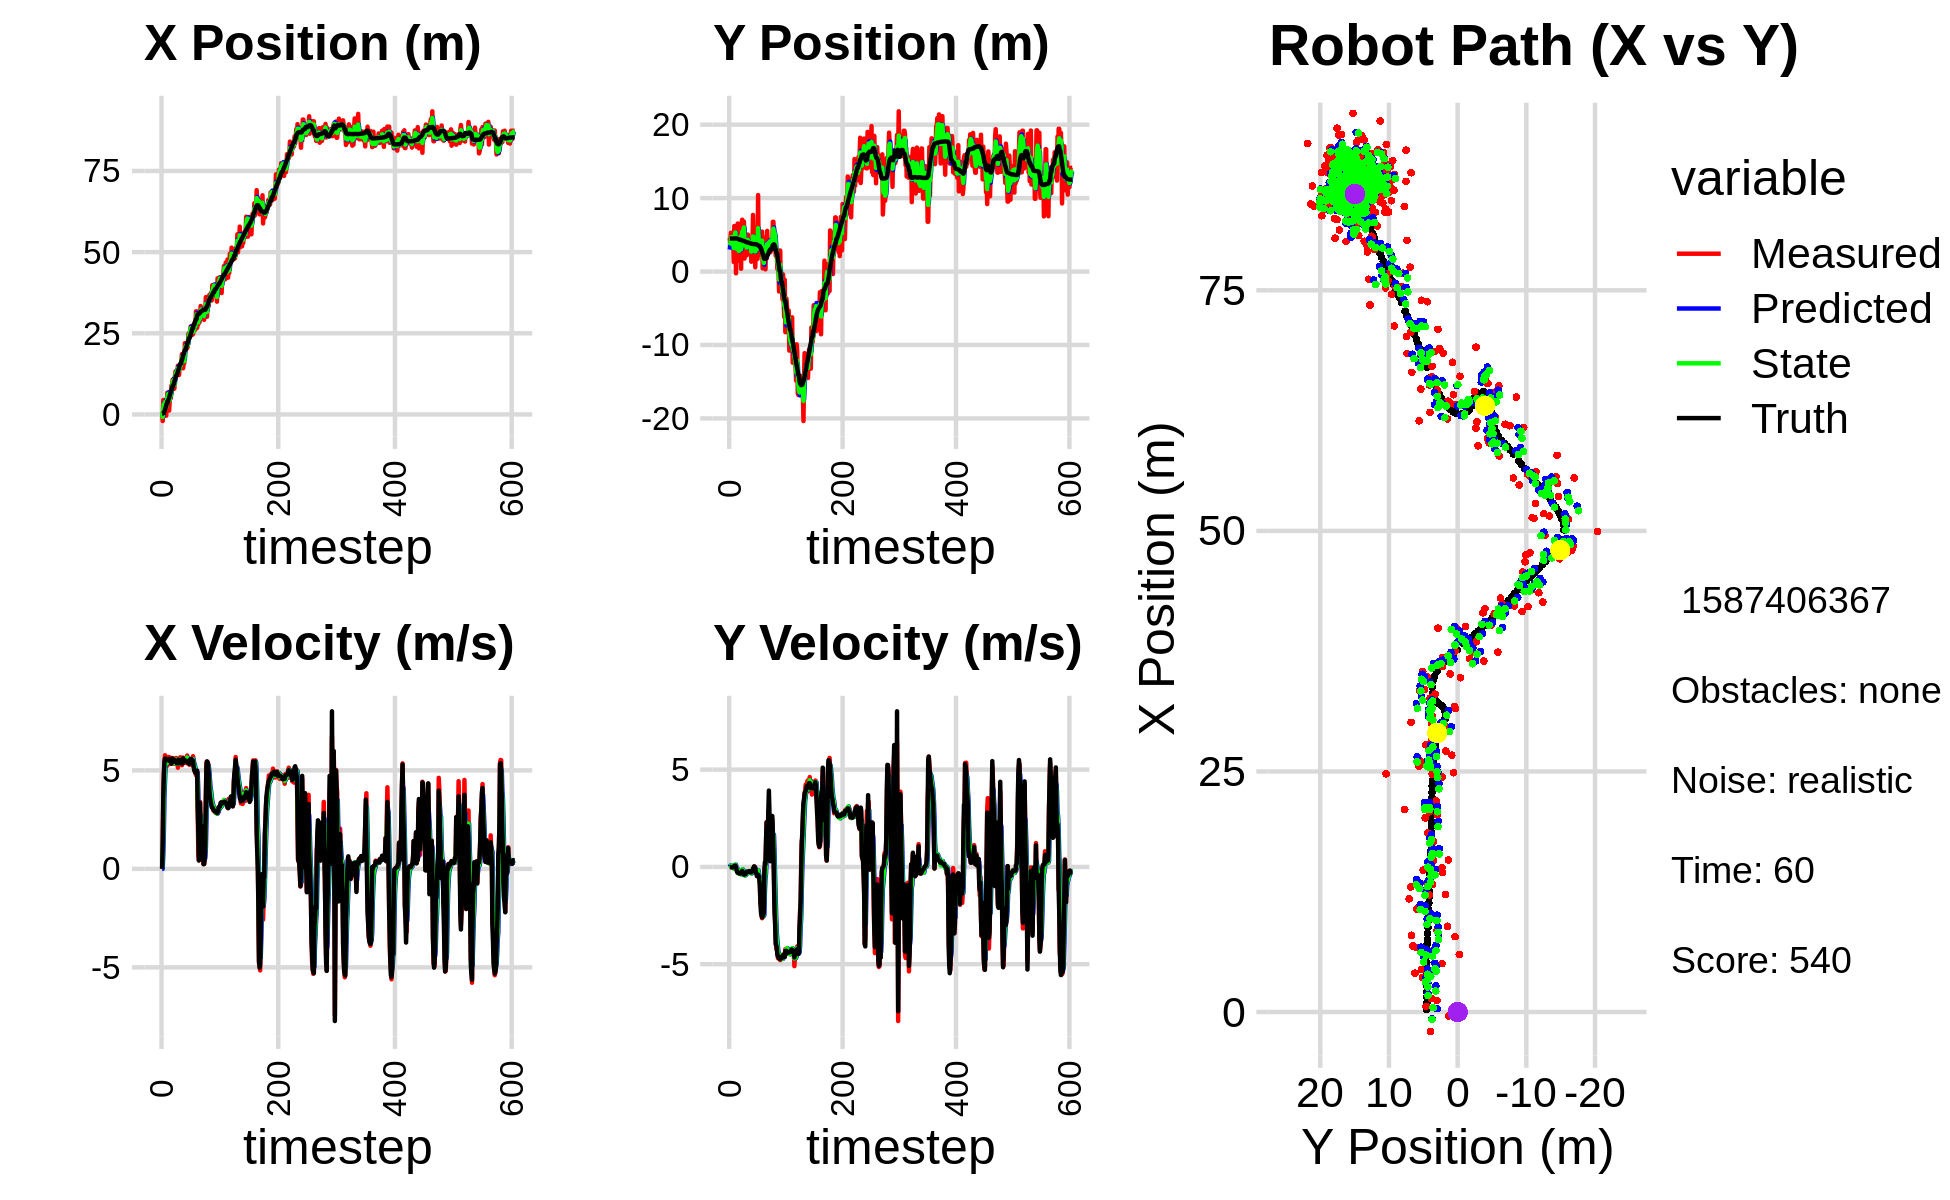

Source data for this figure (header and first rows):
6.858171816631453144e-01, 6.448641061919154538e+00, 0.000000000000000000e+00, 0.000000000000000000e+00, 0.000000000000000000e+00, 0.000000000000000000e+00, 0.000000000000000000e+00, 0.000000000000000000e+00, 3.458477993172296427e-01, 2.987669874056074537e+00, 0.000000000000000000e+00, 0.000000000000000000e+00, 2.611981329154584586e-01, 4.504100323094607283e+00, 0.000000000000000000e+00, 0.000000000000000000e+00, 0.000000000000000000e+00, -1.557653013151139021e-04
5.869472325056167561e-01, 4.586800671618826541e+00, 0.000000000000000000e+00, -0.000000000000000000e+00, 3.458477993172296427e-01, 2.987669874056074537e+00, 0.000000000000000000e+00, 0.000000000000000000e+00, 4.506529662242903522e-01, 3.566851512966106252e+00, 1.355621828690840988e-03, 6.723961567803383998e-02, 2.611981329154584586e-01, 4.504100323094607283e+00, 0.000000000000000000e+00, 0.000000000000000000e+00, 0.000000000000000000e+00, 3.534703500918112695e-05
-2.032892138257746506e+00, 3.950333081151656156e+00, 1.201999701270443532e+00, -8.779956293246744163e-04, 4.507885284071594389e-01, 3.573575474533909446e+00, 1.355621828690840988e-03, 6.723961567803383998e-02, -7.632299911261565262e-01, 3.720297451611052519e+00, 7.328672939889798732e-01, 4.599745574314360180e-02, 2.644902167406158466e-01, 4.504100345093036140e+00, 1.199999999999999956e+00, 0.000000000000000000e+00, 1.200000047683715820e+00, 7.304456667043268681e-04
4.424339622127969385e+00, 5.277474541370322569e+00, 3.513999001516019405e+00, -2.566785799964325064e-03, -6.899432617272585055e-01, 3.724897197185367048e+00, 7.328672939889798732e-01, 4.599745574314360180e-02, 1.713977136667650836e+00, 4.323611938242379438e+00, 1.868915621101296942e+00, 7.462600574975068735e-02, 4.522381724511581047e-01, 4.503991146186394623e+00, 3.600000000000000089e+00, -1.000000000000000021e-02, 3.599999904632568359e+00, 7.304456667043268681e-04
4.424339622127969385e+00, 5.277474541370322569e+00, 4.796975848033382839e+00, -1.520048080548718102e-02, 1.900868698777780530e+00, 4.331074538817354380e+00, 1.868915621101296942e+00, 7.462600574975068735e-02, 3.112639501665816599e+00, 4.696545951204660341e+00, 3.721339097635346871e+00, 5.841760418046481468e-02, 4.522381724511581047e-01, 4.503991146186394623e+00, 4.799999999999999822e+00, -2.199999999999999872e-02, 4.800000190734863281e+00, 3.168752649798989296e-03
1.392582148404927445e+00, 3.787669256511743132e+00, 5.493922585756707555e+00, -2.915751425457142540e-02, 3.484773411429351153e+00, 4.702387711622706412e+00, 3.721339097635346871e+00, 5.841760418046481468e-02, 2.601614599005176665e+00, 4.345671350637039687e+00, 4.438762799707220097e+00, -1.433920114445545041e-02, 9.279805122231105097e-01, 4.502167479025202645e+00, 5.410999999999999588e+00, -2.400000000000000050e-02, 5.410999774932861328e+00, 5.307180806994438171e-03
4.437794059220283138e+00, 3.255267720697752942e+00, 5.767985385731380532e+00, -1.304002295667383744e-02, 3.045490878975898763e+00, 4.344237430522594146e+00, 4.438762799707220097e+00, -1.433920114445545041e-02, 3.704323277033281236e+00, 3.921498852893497755e+00, 5.271502831237407705e+00, -4.223854166786372710e-02, 1.555692762212637748e+00, 4.499041658866821614e+00, 5.597000000000000419e+00, -1.000000000000000021e-02, 5.597000122070312500e+00, 2.260754816234111786e-03
3.570920795077283216e+00, 5.138398634261482911e+00, 5.326968882421422080e+00, -1.824909476984616988e-02, 4.231473560157022362e+00, 3.917274998726711477e+00, 5.271502831237407705e+00, -4.223854166786372710e-02, 3.928669604211034283e+00, 4.391393201279544911e+00, 5.293974665643587763e+00, 7.959574649756391562e-03, 2.080652326101949168e+00, 4.497766660988975040e+00, 5.597000000000000419e+00, -1.600000000000000033e-02, 5.597000122070312500e+00, 3.425779985263943672e-03
-4.058550897159555748e-01, 1.306509325343390149e+00, 5.603967207400599726e+00, -1.919803379975390176e-02, 4.458067070775393326e+00, 4.392189158744520761e+00, 5.293974665643587763e+00, 7.959574649756391562e-03, 2.182287492468587775e+00, 3.193718865934167539e+00, 5.336641115928017598e+00, -8.776318560354798293e-02, 2.719999402257065046e+00, 4.495926687815925860e+00, 5.530000000000000249e+00, -1.700000000000000122e-02, 5.530000209808349609e+00, 3.425779985263943672e-03
4.048697858956707307e+00, 6.201538958529121182e+00, 5.606721418481151353e+00, 5.587954787057354544e-02, 2.715951604061389801e+00, 3.184942547373812882e+00, 5.336641115928017598e+00, -8.776318560354798293e-02, 3.347662670228051418e+00, 4.358346637836437054e+00, 5.456223192781908260e+00, 7.453300753144889712e-02, 3.358465283758632403e+00, 4.496430912508901478e+00, 5.528999999999999915e+00, 5.700000000000000205e-02, 5.528999805450439453e+00, -9.966198354959487915e-03
6.687247127454446272e+00, 5.891765570092324822e+00, 5.239739541496201802e+00, 5.222201259603360263e-02, 3.893284989506242244e+00, 4.365799938589582041e+00, 5.456223192781908260e+00, 7.453300753144889712e-02, 5.192256311458748996e+00, 4.957513638851026805e+00, 5.411599232668421244e+00, 1.064318282736299998e-01, 3.994485944535766997e+00, 4.502959465165583097e+00, 5.528999999999999915e+00, 6.900000000000000577e-02, 5.528999805450439453e+00, -9.966198354959487915e-03
6.687247127454446272e+00, 5.891765570092324822e+00, 5.675598635648295698e+00, 6.750903246949574443e-02, 5.733416234725591032e+00, 4.968156821678389790e+00, 5.411599232668421244e+00, 1.064318282736299998e-01, 6.191192156117220513e+00, 5.325467758797284290e+00, 5.530986577216194355e+00, 1.159443427803212578e-01, 3.994485944535766997e+00, 4.502959465165583097e+00, 5.527999999999999581e+00, 6.400000000000000133e-02, 5.527999877929687500e+00, -1.189404912292957306e-02
5.965651601530026937e+00, -2.433394041308122036e-01, 5.358990479301226628e+00, 1.021031825251226231e-02, 6.744290813838840215e+00, 5.337062193075316152e+00, 5.530986577216194355e+00, 1.159443427803212578e-01, 6.384412210956172729e+00, 3.168664697898930349e+00, 5.410778217904465670e+00, -8.947225700375177615e-02, 4.628919690751827076e+00, 4.509710446524121785e+00, 5.496000000000000441e+00, -8.000000000000000167e-03, 5.495999813079833984e+00, -1.905266661196947098e-03
1.192412227133729408e+00, 3.019214271245846071e+00, 5.677500861576862512e+00, -1.304754393875512675e-01, 6.925490032746619562e+00, 3.159717472198555033e+00, 5.410778217904465670e+00, -8.947225700375177615e-02, 4.243445127894830193e+00, 3.104221030417673610e+00, 5.516757013090279216e+00, -1.131825190589177965e-01, 5.154981702597702053e+00, 4.508680222575713437e+00, 5.584999999999999964e+00, -1.419999999999999873e-01, 5.586999893188476562e+00, 2.297709509730339050e-02
4.190042823241854286e+00, 3.698397441572313316e+00, 5.535815650589057668e+00, -2.396348403998985466e-01, 4.795120829203858293e+00, 3.092902778511781747e+00, 5.516757013090279216e+00, -1.131825190589177965e-01, 4.515923940659306801e+00, 3.324718436156533397e+00, 5.510903245507212667e+00, -1.546986954805738002e-01, 5.788629621161339500e+00, 4.493806823456888644e+00, 5.472999999999999865e+00, -2.630000000000000115e-01, 5.479000091552734375e+00, 4.326107352972030640e-02
6.875834166465137898e+00, 6.542307073367736869e+00, 5.335128092739502392e+00, -2.899250611386136600e-01, 5.067014265210028512e+00, 3.309248566608475883e+00, 5.510903245507212667e+00, -1.546986954805738002e-01, 5.911117316147626255e+00, 4.560168784841876821e+00, 5.436783581496351658e+00, -1.223401837407029208e-01, 6.411172956355970065e+00, 4.465726310444546598e+00, 5.503000000000000114e+00, -2.979999999999999871e-01, 5.511000156402587891e+00, 5.428926274180412292e-02
5.036595195467522323e+00, 2.282592653307601971e+00, 5.579933639163331627e+00, -2.809063705605650552e-01, 6.454795674297261421e+00, 4.547934766467806256e+00, 5.436783581496351658e+00, -1.223401837407029208e-01, 5.801270956259814149e+00, 3.664919601142741179e+00, 5.479241767760191451e+00, -2.609232088816640371e-01, 7.042064756210656640e+00, 4.431568978629282896e+00, 5.503999999999999559e+00, -2.859999999999999765e-01, 5.511000156402587891e+00, 5.029977858066558838e-02
8.910883039027329033e+00, 1.469224749239140149e+00, 5.336955823475276972e+00, -3.108385728915706858e-01, 6.349195133035832939e+00, 3.638827280254574692e+00, 5.479241767760191451e+00, -2.609232088816640371e-01, 7.551333366099036937e+00, 2.795909007490926079e+00, 5.425613509935931056e+00, -3.487860650574710064e-01, 7.560913175203221925e+00, 4.404729424161250684e+00, 5.344000000000000306e+00, -3.039999999999999925e-01, 5.352000236511230469e+00, 5.817694962024688721e-02
8.481286585180964011e+00, 3.009078724209136357e+00, 5.633453289885496318e+00, -3.281073778757770398e-01, 8.093894717092629421e+00, 2.761030400985179156e+00, 5.425613509935931056e+00, -3.487860650574710064e-01, 8.270707381393076929e+00, 2.857795384939557870e+00, 5.550504664691692902e+00, -3.320068275204235975e-01, 8.175066083374398218e+00, 4.368968589342508757e+00, 5.597999999999999865e+00, -3.380000000000000226e-01, 5.607999801635742188e+00, 5.817694962024688721e-02
1.070417639582651859e+01, 5.923802373713611402e+00, 5.532757849845337361e+00, -3.368115612318194341e-01, 8.825757847862245598e+00, 2.824594702187515516e+00, 5.550504664691692902e+00, -3.320068275204235975e-01, 9.712241911546973583e+00, 4.026856849126019711e+00, 5.553673664975487867e+00, -2.428545052225375145e-01, 8.815631955274751519e+00, 4.329769966882127008e+00, 5.597999999999999865e+00, -3.469999999999999751e-01, 5.607999801635742188e+00, 6.080085784196853638e-02
1.070417639582651859e+01, 5.923802373713611402e+00, 5.362081687581374823e+00, -3.262917587920968754e-01, 1.026760927804452272e+01, 4.002571398603765651e+00, 5.553673664975487867e+00, -2.428545052225375145e-01, 1.046937050321598761e+01, 4.745990315198250542e+00, 5.459162908645014411e+00, -2.263987962587006020e-01, 8.815631955274751519e+00, 4.329769966882127008e+00, 5.448000000000000398e+00, -3.380000000000000226e-01, 5.515999794006347656e+00, 6.077675148844718933e-02
7.826194018020224519e+00, 3.784719246502473156e-01, 5.603419841018721037e+00, -2.915609202452471016e-01, 1.101528679408048816e+01, 4.723350435572380768e+00, 5.459162908645014411e+00, -2.263987962587006020e-01, 9.514556422560772830e+00, 3.036057438573274148e+00, 5.504755579813153332e+00, -3.848236160083373658e-01, 9.443571180098611961e+00, 4.292411162311767114e+00, 5.527000000000000135e+00, -2.740000000000000213e-01, 5.533999919891357422e+00, 5.198579281568527222e-02
7.976855129131432243e+00, 6.712531416370691950e+00, 5.330594037454383205e+00, -2.167778007176414390e-01, 1.006503198054208781e+01, 2.997575076972440300e+00, 5.504755579813153332e+00, -3.848236160083373658e-01, 9.108221840525800417e+00, 4.443198636529928081e+00, 5.361024400072061269e+00, -1.986753866608864105e-01, 1.007747849813506846e+01, 4.259933559349870613e+00, 5.528999999999999915e+00, -2.270000000000000073e-01, 5.533999919891357422e+00, 4.064432904124259949e-02
1.176065251201093176e+01, 7.063846809898003620e+00, 5.451354540798100778e+00, -1.993936763114409760e-01, 9.644324280533005833e+00, 4.423331097863839823e+00, 5.361024400072061269e+00, -1.986753866608864105e-01, 1.064961044384758182e+01, 5.447779547455692040e+00, 5.422022932394369832e+00, -1.215622183789369093e-01, 1.070192155200132156e+01, 4.236370070426989543e+00, 5.512999999999999901e+00, -2.010000000000000120e-01, 5.517000198364257812e+00, 3.656060621142387390e-02
1.325583657573098151e+01, 3.658799840078535315e+00, 5.420540745413378936e+00, -2.647027090342204403e-01, 1.119181273708701951e+01, 5.435623325617798152e+00, 5.422022932394369832e+00, -1.215622183789369093e-01, 1.213843004501909562e+01, 4.742658671248444868e+00, 5.467623976607399072e+00, -2.401212444203241481e-01, 1.133281907417563339e+01, 4.211513353398895099e+00, 5.427999999999999936e+00, -2.650000000000000133e-01, 5.434000015258789062e+00, 4.879450425505638123e-02
1.300518295149077908e+01, 6.810716464117959390e+00, 5.629292100838006796e+00, -2.748967195381024076e-01, 1.268519244267983481e+01, 4.718646546806412267e+00, 5.467623976607399072e+00, -2.401212444203241481e-01, 1.284440073445018982e+01, 5.529482238812866157e+00, 5.548965590921576485e+00, -1.952081850229881455e-01, 1.195684632611963849e+01, 4.178626371322870625e+00, 5.426000000000000156e+00, -3.059999999999999942e-01, 5.434000015258789062e+00, 4.879450425505638123e-02
1.300518295149077908e+01, 6.810716464117959390e+00, 5.376808996240028726e+00, -3.470866480777161089e-01, 1.339929729354234667e+01, 5.509961420310567348e+00, 5.548965590921576485e+00, -1.952081850229881455e-01, 1.322003281497626581e+01, 6.010914331391058241e+00, 5.447993689038205467e+00, -2.285872007220225155e-01, 1.195684632611963849e+01, 4.178626371322870625e+00, 5.371999999999999886e+00, -3.970000000000000195e-01, 5.386000156402587891e+00, 6.446309387683868408e-02
1.221707308286306315e+01, 1.762702657890143909e+00, 5.548389336125508109e+00, -4.029230996255187547e-01, 1.376483218388008645e+01, 5.988055611318856108e+00, 5.447993689038205467e+00, -2.285872007220225155e-01, 1.303738340187877398e+01, 4.344381969569543145e+00, 5.481300832713802862e+00, -4.340710068979122260e-01, 1.258143624628701929e+01, 4.135600758548026334e+00, 5.371999999999999886e+00, -3.910000000000000142e-01, 5.386000156402587891e+00, 7.249257713556289673e-02
1.499371156094324320e+01, 2.276246441745340299e+00, 5.134882365326175702e+00, -3.061366422053073966e-01, 1.358551348515015356e+01, 4.300974868879752222e+00, 5.481300832713802862e+00, -4.340710068979122260e-01, 1.423403436010656442e+01, 3.518527995477189751e+00, 5.325713983059698009e+00, -4.329750140035889538e-01, 1.319636735287665807e+01, 4.093638076209145993e+00, 5.347999999999999865e+00, -3.210000000000000075e-01, 5.356999874114990234e+00, 5.954853072762489319e-02
1.338294881542667625e+01, 4.496707095018595446e+00, 5.561506758504244807e+00, -3.577304360663496885e-01, 1.476660575841253475e+01, 3.475230494076830823e+00, 5.325713983059698009e+00, -4.329750140035889538e-01, 1.412337722511234794e+01, 3.873405195682551483e+00, 5.426468475500024979e+00, -3.677874085335651744e-01, 1.381868180632261911e+01, 4.055894894386026017e+00, 5.536999999999999922e+00, -3.649999999999999911e-01, 5.548999786376953125e+00, 6.423408538103103638e-02
1.214771398895534382e+01, 4.117757609065128221e+00, 5.483811880589263943e+00, -3.175792713231730957e-01, 1.466602407266235097e+01, 3.836626454829195065e+00, 5.426468475500024979e+00, -3.677874085335651744e-01, 1.351104278235735734e+01, 3.946944339201198471e+00, 5.406403811703900608e+00, -3.360659825430348246e-01, 1.434729966515028288e+01, 4.021812899425321497e+00, 5.490999999999999659e+00, -2.770000000000000240e-01, 5.498000144958496094e+00, 5.784752592444419861e-02
1.450476443771387025e+01, 2.223422361270556813e+00, 5.458337869604570791e+00, -2.486888834957819983e-01, 1.405168316352774660e+01, 3.913337740946894794e+00, 5.406403811703900608e+00, -3.360659825430348246e-01, 1.426854736780068045e+01, 3.259814689819334976e+00, 5.437421724261199962e+00, -3.443867591859136601e-01, 1.497904214272267431e+01, 3.989931298601441245e+00, 5.491999999999999993e+00, -2.520000000000000018e-01, 5.498000144958496094e+00, 4.552979767322540283e-02
1.475595375904594064e+01, 5.026382638588148488e+00, 5.661909319533445561e+00, -2.626963370472497616e-01, 1.481228954022680000e+01, 3.225376013900743466e+00, 5.437421724261199962e+00, -3.443867591859136601e-01, 1.478458298163660878e+01, 3.926182197079345571e+00, 5.554804585483649859e+00, -2.536424655878963264e-01, 1.559867677058760016e+01, 3.961538745640428072e+00, 5.482999999999999652e+00, -2.540000000000000036e-01, 5.488999843597412109e+00, 4.636387899518013000e-02
1.475595375904594064e+01, 5.026382638588148488e+00, 5.463122809148594605e+00, -2.534732136827786975e-01, 1.534006344018497359e+01, 3.900817950520556021e+00, 5.554804585483649859e+00, -2.536424655878963264e-01, 1.505936479610853240e+01, 4.337533886963544916e+00, 5.501919298304794204e+00, -2.207097297082382115e-01, 1.559867677058760016e+01, 3.961538745640428072e+00, 5.483999999999999986e+00, -2.489999999999999991e-01, 5.488999843597412109e+00, 4.636387899518013000e-02
1.668362465501884984e+01, 3.150480045113838390e+00, 5.358201343986171317e+00, -2.268181146713240393e-01, 1.560955672593901156e+01, 4.315462913992720750e+00, 5.501919298304794204e+00, -2.207097297082382115e-01, 1.610325013585030618e+01, 3.863299381498475071e+00, 5.446548913563733052e+00, -2.575048338094085287e-01, 1.623085793857243075e+01, 3.933189524408090776e+00, 5.543000000000000149e+00, -2.330000000000000127e-01, 5.547999858856201172e+00, 4.230576008558273315e-02
1.860061702147594076e+01, 4.379354222282204390e+00, 5.261314479342205530e+00, -2.220895763851916116e-01, 1.664790502720667931e+01, 3.837548898117534080e+00, 5.446548913563733052e+00, -2.575048338094085287e-01, 1.756247322525035770e+01, 4.048638515879241950e+00, 5.379407928694573293e+00, -2.250719038443708131e-01, 1.676229295076903725e+01, 3.910795880873293662e+00, 5.352999999999999758e+00, -2.139999999999999958e-01, 5.356999874114990234e+00, 4.218675941228866577e-02
1.772610279888379736e+01, 3.495188607810572723e+00, 5.654176143159197920e+00, -2.336070107247752159e-01, 1.810041401811981387e+01, 4.026131325494804791e+00, 5.379407928694573293e+00, -2.250719038443708131e-01, 1.792660766231243130e+01, 3.819915782601146059e+00, 5.516250773923719208e+00, -2.445437033014456196e-01, 1.738980111441442133e+01, 3.885313405597139891e+00, 5.352999999999999758e+00, -2.210000000000000020e-01, 5.356999874114990234e+00, 4.129235073924064636e-02
1.422074732199098435e+01, 3.553515745361800704e+00, 5.593244001749140715e+00, -2.749917612984817961e-01, 1.847823273970480429e+01, 3.795461412271001311e+00, 5.516250773923719208e+00, -2.445437033014456196e-01, 1.646920869634751838e+01, 3.700837736672052625e+00, 5.496871917220256698e+00, -2.658925084253799254e-01, 1.802437409769764898e+01, 3.856999947339939450e+00, 5.607999999999999652e+00, -2.750000000000000222e-01, 5.614999771118164062e+00, 4.912542924284934998e-02
1.573434433297447654e+01, 3.492270333769939672e+00, 5.467541024314056308e+00, -2.443863545016142502e-01, 1.701889588806954379e+01, 3.674248485829514799e+00, 5.496871917220256698e+00, -2.658925084253799254e-01, 1.642972808681773600e+01, 3.604171301740475730e+00, 5.459012317815927773e+00, -2.611057925612347841e-01, 1.864979562170952931e+01, 3.826360239346580983e+00, 5.456000000000000405e+00, -2.429999999999999938e-01, 5.461999893188476562e+00, 4.466794058680534363e-02
1.580338415471371682e+01, 1.337331546536523419e+00, 5.589713728595685716e+00, -2.855009611262492863e-01, 1.697562931859932789e+01, 3.578060722484352141e+00, 5.459012317815927773e+00, -2.611057925612347841e-01, 1.642776505054861858e+01, 2.708066787208819992e+00, 5.508370566386698641e+00, -3.379096711558926547e-01, 1.927735146846132253e+01, 3.797415985201121114e+00, 5.509000000000000341e+00, -2.819999999999999729e-01, 5.515999794006347656e+00, 5.103178694844245911e-02
2.194377550464138693e+01, 3.132707549408211278e+00, 5.378769519159265933e+00, -2.133690485974522044e-01, 1.697860210718728879e+01, 2.674275820093230838e+00, 5.508370566386698641e+00, -3.379096711558926547e-01, 1.925840882990127412e+01, 2.855215465995709412e+00, 5.526062109222548813e+00, -2.661193242256125191e-01, 1.980452355749772053e+01, 3.772320045611802453e+00, 5.511000000000000121e+00, -2.520000000000000018e-01, 5.515999794006347656e+00, 3.964795917272567749e-02
2.194377550464138693e+01, 3.132707549408211278e+00, 5.496676816122277209e+00, -2.180462833601767847e-01, 1.981101504082353060e+01, 2.828603533573148088e+00, 5.526062109222548813e+00, -2.661193242256125191e-01, 2.081711562061522613e+01, 2.947778894740172184e+00, 5.542386362125541588e+00, -2.346902208065416162e-01, 1.980452355749772053e+01, 3.772320045611802453e+00, 5.496000000000000441e+00, -2.069999999999999896e-01, 5.500000000000000000e+00, 3.964795917272567749e-02
2.105878004446059393e+01, 7.709678305926087383e+00, 5.528228454526916913e+00, -1.750790498417258145e-01, 2.137135425682777878e+01, 2.924309872659518028e+00, 5.542386362125541588e+00, -2.346902208065416162e-01, 2.122791345692988330e+01, 4.782490190572284305e+00, 5.529866109557312726e+00, -6.724628309971195095e-02, 2.043744668306893075e+01, 3.749148501401196043e+00, 5.480000000000000426e+00, -8.599999999999999312e-02, 5.480999946594238281e+00, 3.165942803025245667e-02
2.017228779211419365e+01, 4.726710094019584751e+00, 5.687692452715456426e+00, -5.916809369478525510e-02, 2.178090006788561439e+01, 4.775765562262312969e+00, 5.529866109557312726e+00, -6.724628309971195095e-02, 2.102851032092364036e+01, 4.756931237220532793e+00, 5.585869775923000269e+00, -6.488584474689429449e-02, 2.107024011008618913e+01, 3.735189868124126900e+00, 5.480999999999999872e+00, -4.399999999999999745e-02, 5.480999946594238281e+00, 1.040245406329631805e-02
2.049135693925026658e+01, 2.963265552057711805e+00, 5.754979964032891360e+00, 1.522927427544628134e-02, 2.158709729851593906e+01, 4.750442652745843652e+00, 5.585869775923000269e+00, -6.488584474689429449e-02, 2.108285857590617951e+01, 4.058996758538000904e+00, 5.655160522611672569e+00, -7.938915552902514605e-02, 2.170034608228845485e+01, 3.731968415619561608e+00, 5.464999999999999858e+00, 2.800000000000000058e-02, 5.465000152587890625e+00, -2.646271372213959694e-03
2.081100258230065592e+01, 4.167297525984904105e+00, 5.344981243578291519e+00, 1.408058752489149690e-02, 2.164837462816734615e+01, 4.051057842985098745e+00, 5.655160522611672569e+00, -7.938915552902514605e-02, 2.123940807205999448e+01, 4.098461160025569150e+00, 5.484068299607686825e+00, -3.213749587521547157e-02, 2.222381219249178486e+01, 3.734609856255813209e+00, 5.384999999999999787e+00, -1.299999999999999940e-02, 5.385000228881835938e+00, -2.634350676089525223e-03
2.486261638997404333e+01, 5.823557504377735450e-01, 5.350976993729958053e+00, -1.046505814077009489e-01, 2.178781490202076299e+01, 4.095247410438047631e+00, 5.484068299607686825e+00, -3.213749587521547157e-02, 2.320155085515223803e+01, 2.730468483708957894e+00, 5.464576742033685264e+00, -1.685619539717888027e-01, 2.284336385105785183e+01, 3.731553090459525990e+00, 5.384999999999999787e+00, -7.900000000000000078e-02, 5.385000228881835938e+00, 1.955479197204113007e-02
2.506553301205192597e+01, 3.216345502025378167e+00, 5.436834377101138926e+00, -2.980919746717372032e-01, 2.374800852935560513e+01, 2.713612288311778808e+00, 5.464576742033685264e+00, -1.685619539717888027e-01, 2.436829034134995098e+01, 2.905479798852902196e+00, 5.471184698963869941e+00, -2.146865973878598621e-01, 2.347435674023328644e+01, 3.710353745507484646e+00, 5.344000000000000306e+00, -2.600000000000000089e-01, 5.349999904632568359e+00, 5.477338284254074097e-02
2.506553301205192597e+01, 3.216345502025378167e+00, 5.279071335224113426e+00, -2.894421072265535022e-01, 2.491540881124633700e+01, 2.884011139114116329e+00, 5.471184698963869941e+00, -2.146865973878598621e-01, 2.498512951676715232e+01, 3.011113951386468202e+00, 5.375120006707176046e+00, -2.400752699427064762e-01, 2.347435674023328644e+01, 3.710353745507484646e+00, 5.338000000000000078e+00, -3.529999999999999805e-01, 5.349999904632568359e+00, 5.477338284254074097e-02
2.552485069581620536e+01, 5.615020705504661258e+00, 5.377351668566582532e+00, -4.482232083762421326e-01, 2.552264151743786869e+01, 2.987106424392197646e+00, 5.375120006707176046e+00, -2.400752699427064762e-01, 2.552377835169502873e+01, 4.001599986950702181e+00, 5.376299431950280372e+00, -2.611285076626824742e-01, 2.409549817412608519e+01, 3.667677832697427309e+00, 5.551999999999999602e+00, -4.729999999999999760e-01, 5.572000026702880859e+00, 8.316165208816528320e-02
2.711531552619599950e+01, 1.718516124619190677e+00, 5.409039531352750174e+00, -4.411585260650819906e-01, 2.606140829489005739e+01, 3.975487136184433723e+00, 5.376299431950280372e+00, -2.611285076626824742e-01, 2.654616949276642401e+01, 3.095353264019882644e+00, 5.409133916887469695e+00, -4.113976230018799862e-01, 2.473451241844612269e+01, 3.613936080000233808e+00, 5.576999999999999957e+00, -4.329999999999999960e-01, 5.593999862670898438e+00, 8.137936890125274658e-02
2.475966939332327144e+01, 1.041152490537190545e+01, 5.395207588405520838e+00, -3.860248844261164880e-01, 2.708708288445517098e+01, 3.054213501719694523e+00, 5.409133916887469695e+00, -4.113976230018799862e-01, 2.598975547068020830e+01, 5.909450814897370563e+00, 5.363923443516262601e+00, -1.849836446700567905e-01, 2.526848229762527964e+01, 3.572571410714568518e+00, 5.580000000000000071e+00, -3.980000000000000204e-01, 5.593999862670898438e+00, 7.142786681652069092e-02
2.442362686946973227e+01, 2.214194966312678758e+00, 5.509762354399997619e+00, -4.486662996339671472e-01, 2.652614781503183394e+01, 5.890952450430364529e+00, 5.363923443516262601e+00, -1.849836446700567905e-01, 2.555811178736453826e+01, 4.457884778852406527e+00, 5.406700143744231468e+00, -4.158970759178336474e-01, 2.590067967714104569e+01, 3.528496576406991103e+00, 5.459999999999999964e+00, -4.430000000000000049e-01, 5.478000164031982422e+00, 8.125187456607818604e-02
2.471572980255551855e+01, 3.712353943589837613e+00, 5.563110513405026936e+00, -6.240240146532949339e-01, 2.609878180173896212e+01, 4.416295071260623040e+00, 5.406700143744231468e+00, -4.158970759178336474e-01, 2.545377767580367490e+01, 4.138040437416508510e+00, 5.464261769455063700e+00, -5.340830420434448111e-01, 2.654236325625419113e+01, 3.466336800121194273e+00, 5.525999999999999801e+00, -6.209999999999999964e-01, 5.560999870300292969e+00, 1.117048338055610657e-01
2.471572980255551855e+01, 3.712353943589837613e+00, 5.720125770798431653e+00, -6.416366957324058928e-01, 2.600020385274918056e+01, 4.084632133212164007e+00, 5.464261769455063700e+00, -5.340830420434448111e-01, 2.540843092449139817e+01, 3.937539332012017113e+00, 5.575486924323647564e+00, -5.954033320743864488e-01, 2.654236325625419113e+01, 3.466336800121194273e+00, 5.488000000000000433e+00, -8.990000000000000213e-01, 5.560999870300292969e+00, 1.117048338055610657e-01
2.587749370910306723e+01, 4.602645112442406372e+00, 5.184199830775628293e+00, -1.936292133936276860e+00, 2.596597961692376444e+01, 3.877998998804578434e+00, 5.575486924323647564e+00, -5.954033320743864488e-01, 2.590871143454374703e+01, 4.126122492298851085e+00, 5.372280624418456441e+00, -1.203477733160518426e+00, 2.766859635714800447e+01, 3.217245651852219890e+00, 5.184999999999999609e+00, -1.693999999999999950e+00, 5.454999923706054688e+00, 3.574538528919219971e-01
2.587749370910306723e+01, 4.602645112442406372e+00, 5.261953632987133034e+00, -1.965333081530931780e+00, 2.644593949698559143e+01, 4.005774718982799243e+00, 5.372280624418456441e+00, -1.203477733160518426e+00, 2.618400324583642558e+01, 4.218587386035202336e+00, 5.307901459087042362e+00, -1.543563238751625821e+00, 2.766859635714800447e+01, 3.217245651852219890e+00, 5.022999999999999687e+00, -2.325000000000000178e+00, 5.534999847412109375e+00, 3.574538528919219971e-01
2.852107876549514387e+01, 2.955160130024728105e+00, 4.962593764738986835e+00, -2.458070037492457338e+00, 2.671479339174512901e+01, 4.064231062160040153e+00, 5.307901459087042362e+00, -1.543563238751625821e+00, 2.755117268258200269e+01, 3.611383397807776063e+00, 5.160268029948739787e+00, -2.005021294120916675e+00, 2.823918065413292666e+01, 2.972485019817062923e+00, 4.935999999999999943e+00, -2.504999999999999893e+00, 5.534999847412109375e+00, 4.598962962627410889e-01
2.612372025788872065e+01, 5.443805409630817493e+00, 4.959648891462135722e+00, -2.636773223181084091e+00, 2.806719948557687516e+01, 3.410881268395684174e+00, 5.160268029948739787e+00, -2.005021294120916675e+00, 2.717099534452273701e+01, 4.184083947997924824e+00, 5.030362192891304041e+00, -2.242193125291949141e+00, 2.880329331742753141e+01, 2.680702640067420539e+00, 4.876000000000000334e+00, -2.592000000000000082e+00, 5.521999835968017578e+00, 4.886420667171478271e-01
3.175200971931187155e+01, 4.345199602743811118e-01, 4.759386768299601833e+00, -2.474011299862580060e+00, 2.767403156381186591e+01, 3.959864635468729688e+00, 5.030362192891304041e+00, -2.242193125291949141e+00, 2.958135538508864215e+01, 2.586330675775993182e+00, 4.960073440153647262e+00, -2.453750770050689756e+00, 2.936683568326479943e+01, 2.382943822933615952e+00, 4.905999999999999694e+00, -2.536999999999999922e+00, 5.524000167846679688e+00, 4.793754220008850098e-01
3.175200971931187155e+01, 4.345199602743811118e-01, 4.843678906082105939e+00, -2.517827806382388012e+00, 3.007736272910400643e+01, 2.340955598770924073e+00, 4.960073440153647262e+00, -2.453750770050689756e+00, 3.084961118516851286e+01, 1.599685782451304661e+00, 4.925037375075238089e+00, -2.539397271958132585e+00, 2.936683568326479943e+01, 2.382943822933615952e+00, 4.940000000000000391e+00, -2.471000000000000085e+00, 5.524000167846679688e+00, 4.793754220008850098e-01
... 545 more rows
